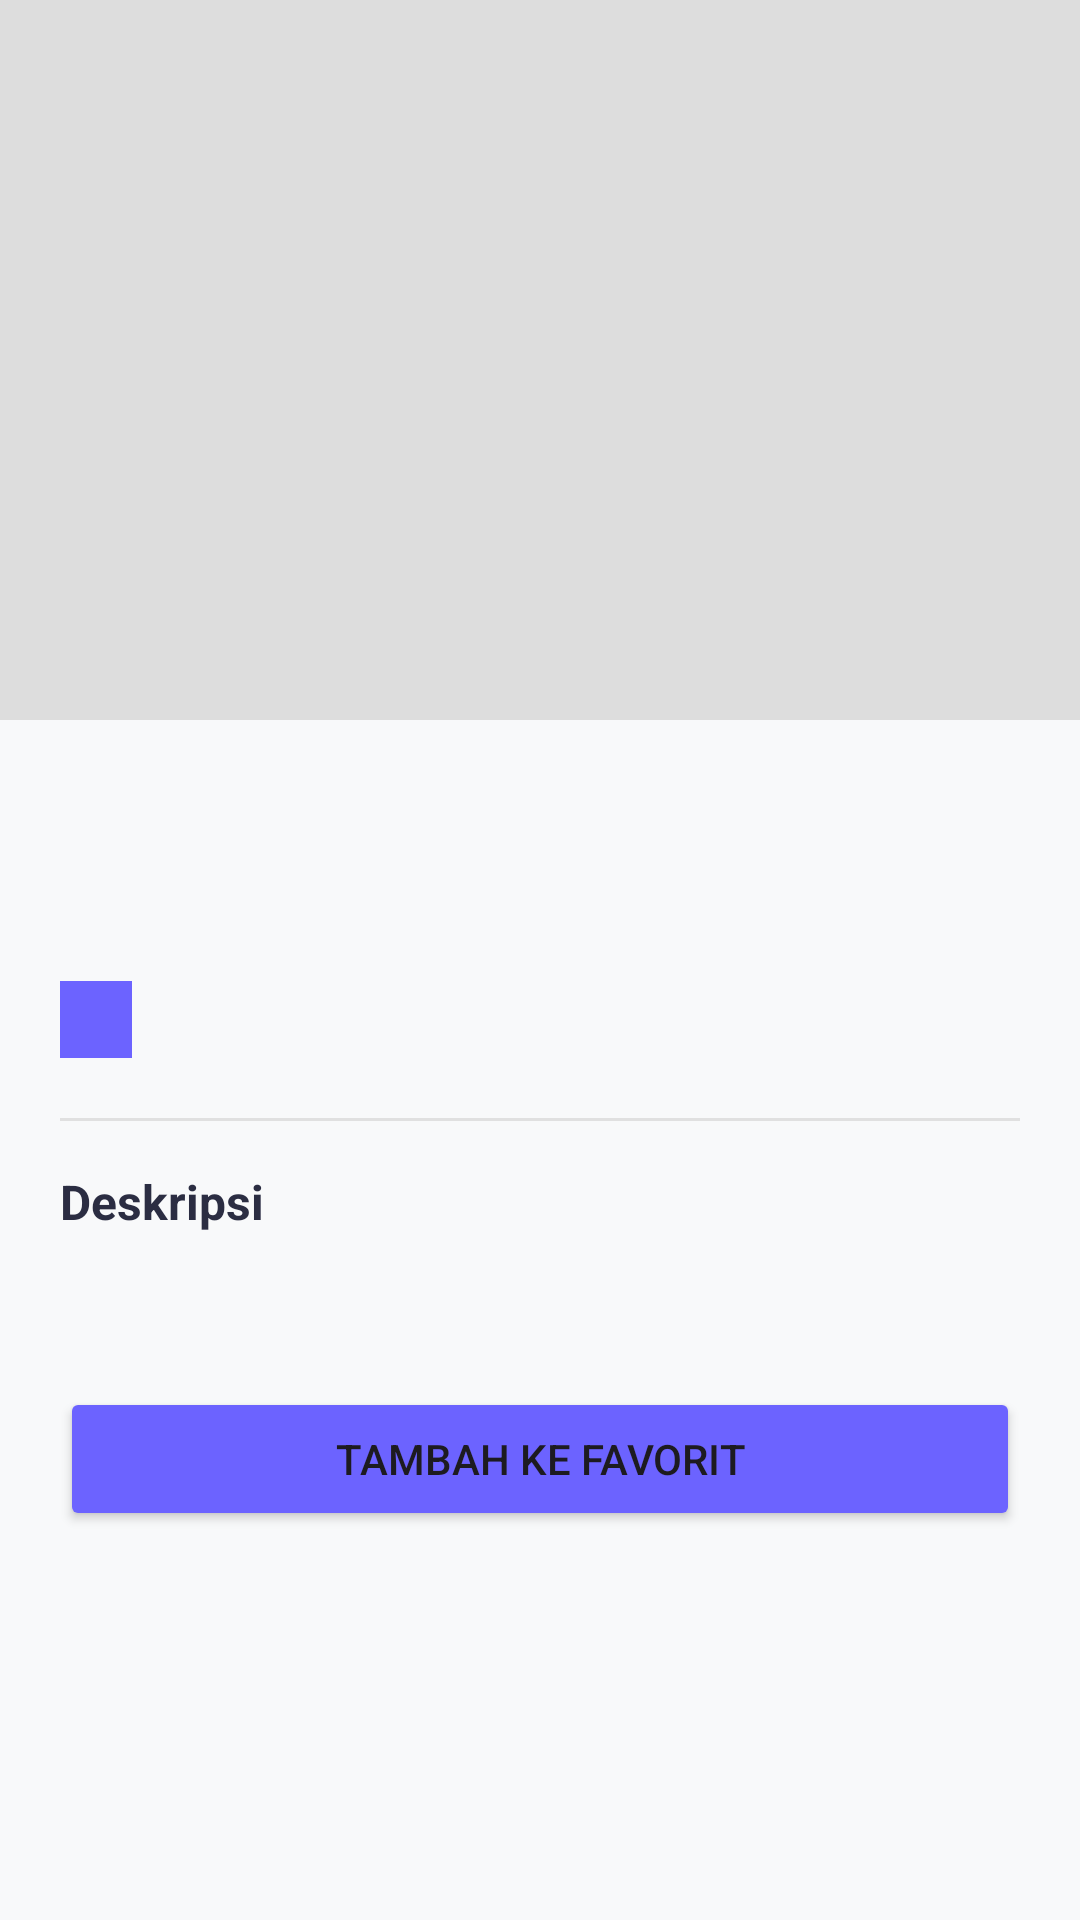

Here is an Android app screen rendered from its layout file. Give the layout XML and the strings, colors and styles it references.
<!-- AndroidManifest.xml: application theme Theme.Synifo -->
<!-- res/layout/activity_detail_destinasi.xml -->
<?xml version="1.0" encoding="utf-8"?>
<ScrollView xmlns:android="http://schemas.android.com/apk/res/android"
    xmlns:app="http://schemas.android.com/apk/res-auto"
    android:layout_width="match_parent"
    android:layout_height="match_parent"
    android:background="@color/japan_bg">

    <LinearLayout
        android:layout_width="match_parent"
        android:layout_height="wrap_content"
        android:orientation="vertical">

        <ImageView
            android:id="@+id/imgDetailFoto"
            android:layout_width="match_parent"
            android:layout_height="240dp"
            android:scaleType="centerCrop"
            android:background="#DDDDDD"
            android:contentDescription="Foto Destinasi" />

        <LinearLayout
            android:layout_width="match_parent"
            android:layout_height="wrap_content"
            android:orientation="vertical"
            android:padding="20dp">

            <TextView
                android:id="@+id/tvDetailNama"
                android:layout_width="wrap_content"
                android:layout_height="wrap_content"
                android:text=""
                android:textSize="22sp"
                android:textStyle="bold"
                android:textColor="@color/japan_navy" />

            <LinearLayout
                android:layout_width="match_parent"
                android:layout_height="wrap_content"
                android:orientation="horizontal"
                android:layout_marginTop="8dp"
                android:gravity="center_vertical">

                <TextView
                    android:id="@+id/tvDetailLokasi"
                    android:layout_width="0dp"
                    android:layout_height="wrap_content"
                    android:layout_weight="1"
                    android:text=""
                    android:textSize="14sp"
                    android:textColor="@color/japan_gray" />

                <TextView
                    android:id="@+id/tvDetailRating"
                    android:layout_width="wrap_content"
                    android:layout_height="wrap_content"
                    android:text=""
                    android:textSize="16sp"
                    android:textColor="@color/yellow_star"
                    android:textStyle="bold" />
            </LinearLayout>

            <TextView
                android:id="@+id/tvDetailKategori"
                android:layout_width="wrap_content"
                android:layout_height="wrap_content"
                android:layout_marginTop="8dp"
                android:text=""
                android:textSize="13sp"
                android:textColor="@color/white"
                android:background="@color/synifo_purple"
                android:paddingStart="12dp"
                android:paddingEnd="12dp"
                android:paddingTop="4dp"
                android:paddingBottom="4dp" />

            <View
                android:layout_width="match_parent"
                android:layout_height="1dp"
                android:layout_marginTop="20dp"
                android:layout_marginBottom="16dp"
                android:background="#E0E0E0" />

            <TextView
                android:layout_width="wrap_content"
                android:layout_height="wrap_content"
                android:text="Deskripsi"
                android:textSize="16sp"
                android:textStyle="bold"
                android:textColor="@color/japan_navy" />

            <TextView
                android:id="@+id/tvDetailDeskripsi"
                android:layout_width="match_parent"
                android:layout_height="wrap_content"
                android:layout_marginTop="8dp"
                android:text=""
                android:textSize="14sp"
                android:textColor="@color/japan_navy"
                android:lineSpacingMultiplier="1.5" />

            <Button
                android:id="@+id/btnFavorite"
                android:layout_width="match_parent"
                android:layout_height="wrap_content"
                android:layout_marginTop="24dp"
                android:text="Tambah ke Favorit"
                android:backgroundTint="@color/synifo_purple" />

            <Button
                android:id="@+id/btnEdit"
                android:layout_width="match_parent"
                android:layout_height="wrap_content"
                android:layout_marginTop="12dp"
                android:text="Edit Destinasi"
                android:visibility="gone"
                android:backgroundTint="#1976D2" />

            <Button
                android:id="@+id/btnHapus"
                android:layout_width="match_parent"
                android:layout_height="wrap_content"
                android:layout_marginTop="8dp"
                android:text="Hapus Destinasi"
                android:visibility="gone"
                android:backgroundTint="#D32F2F" />

        </LinearLayout>

    </LinearLayout>
</ScrollView>
<!-- resources referenced by this layout -->
<resources>
  <color name="japan_bg">#F8F9FA</color>
  <color name="japan_gray">#8D99AE</color>
  <color name="japan_navy">#2B2D42</color>
  <color name="synifo_purple">#6C63FF</color>
  <color name="white">#FFFFFFFF</color>
  <color name="yellow_star">#F1C40F</color>
  <style name="Theme.Synifo" parent="Base.Theme.Synifo" />
  <style name="Base.Theme.Synifo" parent="Theme.Material3.DayNight.NoActionBar">
          
          
      </style>
</resources>
